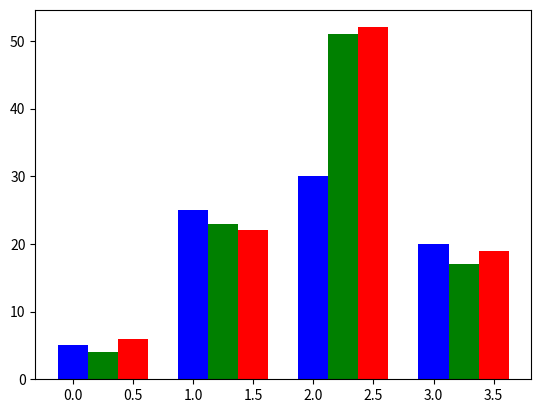

This chart was generated by the following Python code:
import numpy as np
import matplotlib.pyplot as plt

data = [[5., 25., 30., 20.],
        [4., 23., 51., 17.],
        [6., 22., 52., 19.]]

X = np.arange(4)
plt.bar(X + 0.00, data[0], color='b', width = 0.25)
plt.bar(X + 0.25, data[1], color='g', width = 0.25)
plt.bar(X + 0.50, data[2], color='r', width = 0.25)

plt.show()